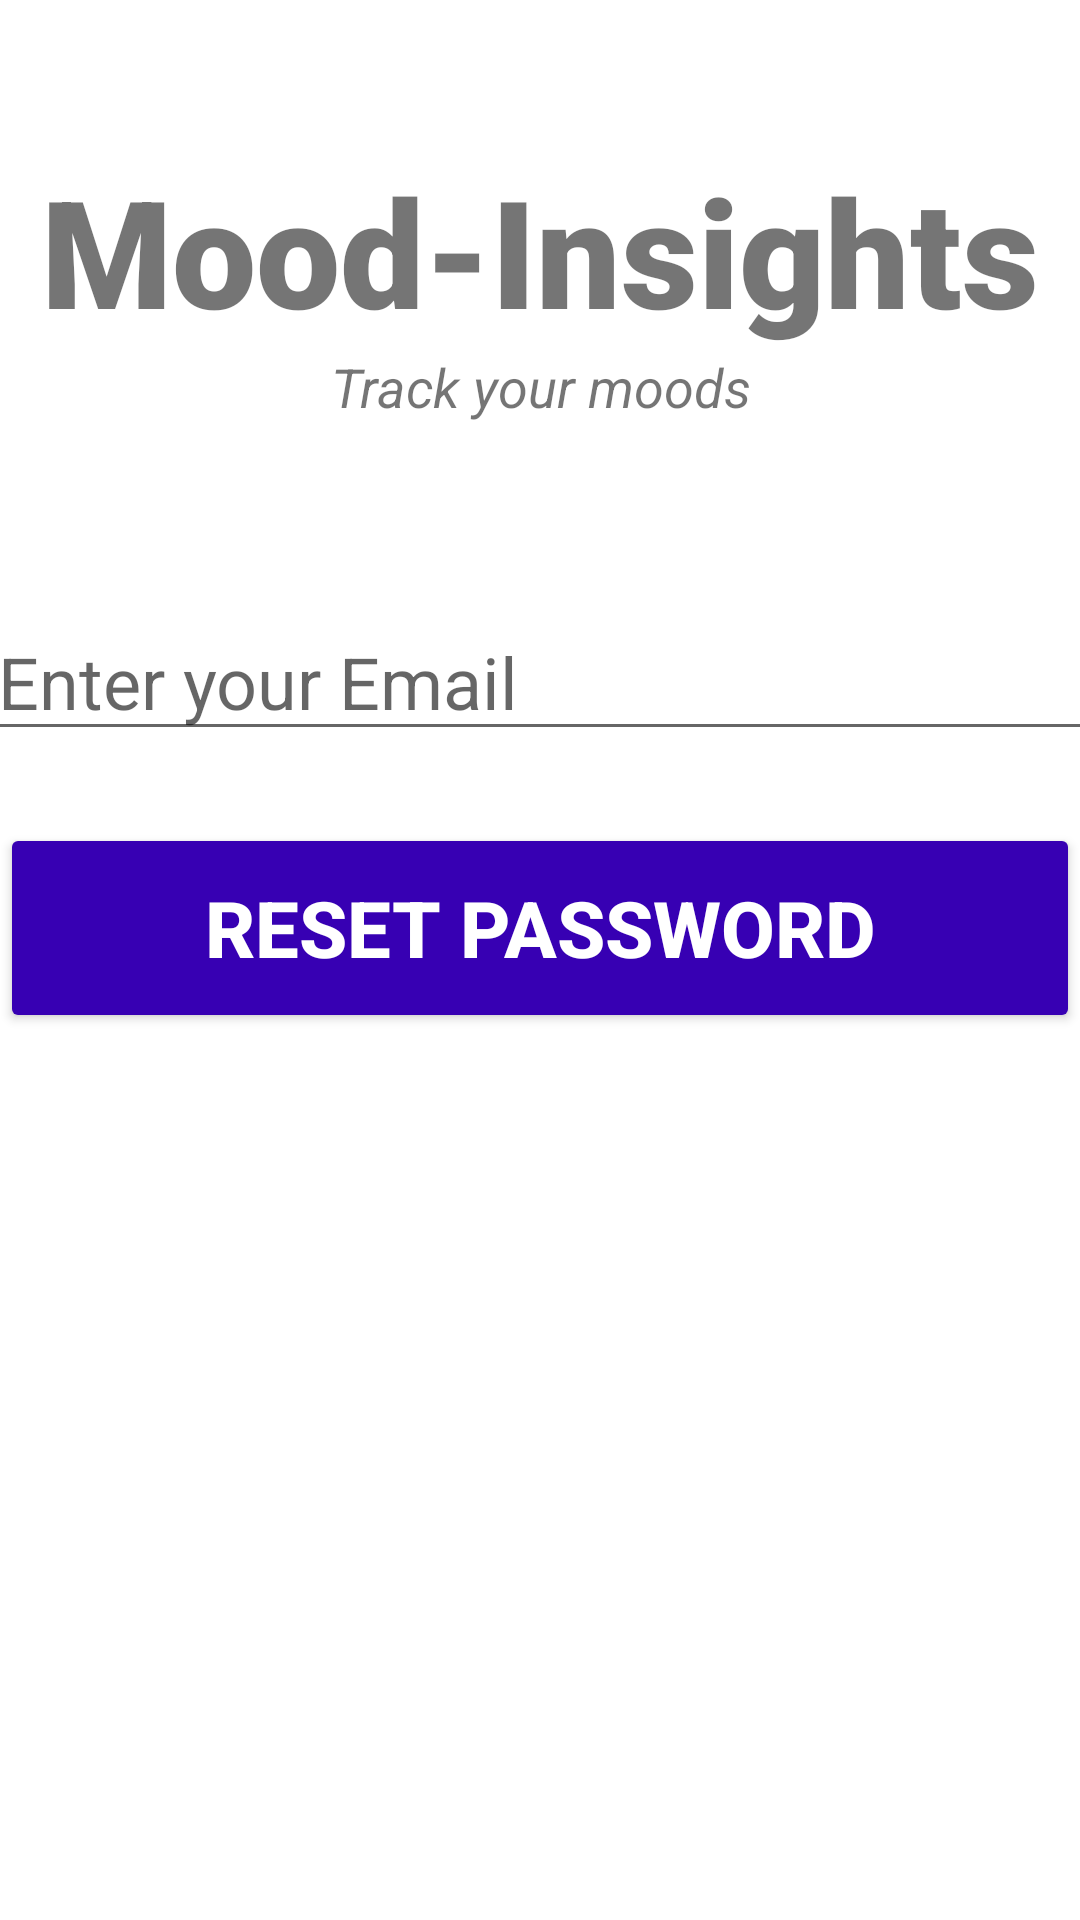

This screen was rendered from an Android layout file. Write that file and the resources it references.
<!-- AndroidManifest.xml: application theme Theme.MoodInsights -->
<!-- res/layout/activity_forgot_password.xml -->
<?xml version="1.0" encoding="utf-8"?>
<androidx.constraintlayout.widget.ConstraintLayout xmlns:android="http://schemas.android.com/apk/res/android"
    xmlns:app="http://schemas.android.com/apk/res-auto"
    xmlns:tools="http://schemas.android.com/tools"
    android:layout_width="match_parent"
    android:layout_height="match_parent"
    tools:context=".ForgotPassword">

    <TextView
        android:id="@+id/title"
        android:layout_width="match_parent"
        android:layout_height="wrap_content"
        android:text="@string/app_name"
        android:textSize="50sp"
        android:textAlignment="center"
        android:textStyle="bold"
        android:fontFamily="sans-serif-black"
        android:layout_marginTop="50dp"
        app:layout_constraintTop_toTopOf="parent"
        app:layout_constraintRight_toRightOf="parent"
        app:layout_constraintLeft_toLeftOf="parent"
        />
    <TextView
        android:id="@+id/titleDescription"
        android:layout_width="match_parent"
        android:layout_height="wrap_content"
        android:text="@string/mood_insight_blurb"
        android:textSize="18sp"
        android:textAlignment="center"
        android:textStyle="italic"
        app:layout_constraintTop_toBottomOf="@+id/title"
        app:layout_constraintLeft_toLeftOf="parent"
        app:layout_constraintRight_toRightOf="parent"
        />

    <EditText
        android:id="@+id/email"
        android:layout_width="380dp"
        android:layout_height="wrap_content"
        android:layout_marginTop="60dp"
        android:layout_marginStart="10dp"
        android:ems="10"
        android:hint="@string/forgot_password_enter_your_email"
        android:importantForAutofill="no"
        android:inputType="textEmailAddress"
        android:textSize="24sp"
        app:layout_constraintLeft_toLeftOf="parent"
        app:layout_constraintRight_toRightOf="parent"
        app:layout_constraintTop_toBottomOf="@id/titleDescription" />

    <Button
        android:id="@+id/resetPassword"
        android:layout_width="match_parent"
        android:layout_height="70dp"
        android:layout_marginTop="24dp"
        android:backgroundTint="@color/purple_700"
        android:text="@string/button_reset_password"
        android:textColor="@color/white"
        android:textSize="26sp"
        android:textStyle="bold"
        app:layout_constraintTop_toBottomOf="@id/email"
        app:layout_constraintLeft_toLeftOf="parent"
        app:layout_constraintRight_toRightOf="parent"
        />

    <ProgressBar
        android:id="@+id/progressBar"
        style="?android:attr/progressBarStyleLarge"
        android:layout_width="wrap_content"
        android:layout_height="wrap_content"
        android:visibility="gone"
        tools:ignore="MissingConstraints"
        app:layout_constraintTop_toTopOf="parent"
        app:layout_constraintBottom_toBottomOf="parent"
        app:layout_constraintLeft_toLeftOf="parent"
        app:layout_constraintRight_toRightOf="parent"
        />

</androidx.constraintlayout.widget.ConstraintLayout>
<!-- resources referenced by this layout -->
<resources>
  <color name="purple_700">#FF3700B3</color>
  <color name="white">#FFFFFFFF</color>
  <string name="app_name">Mood-Insights</string>
  <string name="button_reset_password">Reset Password</string>
  <string name="forgot_password_enter_your_email">Enter your Email</string>
  <string name="mood_insight_blurb">Track your moods</string>
  <style name="Theme.MoodInsights" parent="Theme.MaterialComponents.DayNight.DarkActionBar">
          
          <item name="colorPrimary">@color/purple_500</item>
          <item name="colorPrimaryVariant">@color/purple_700</item>
          <item name="colorOnPrimary">@color/white</item>
          
          <item name="colorSecondary">@color/teal_200</item>
          <item name="colorSecondaryVariant">@color/teal_700</item>
          <item name="colorOnSecondary">@color/black</item>
          
          <item name="android:statusBarColor" tools:targetApi="l">?attr/colorPrimaryVariant</item>
          
      </style>
  <color name="purple_500">#FF6200EE</color>
  <color name="teal_200">#FF03DAC5</color>
  <color name="teal_700">#FF018786</color>
  <color name="black">#FF000000</color>
</resources>
